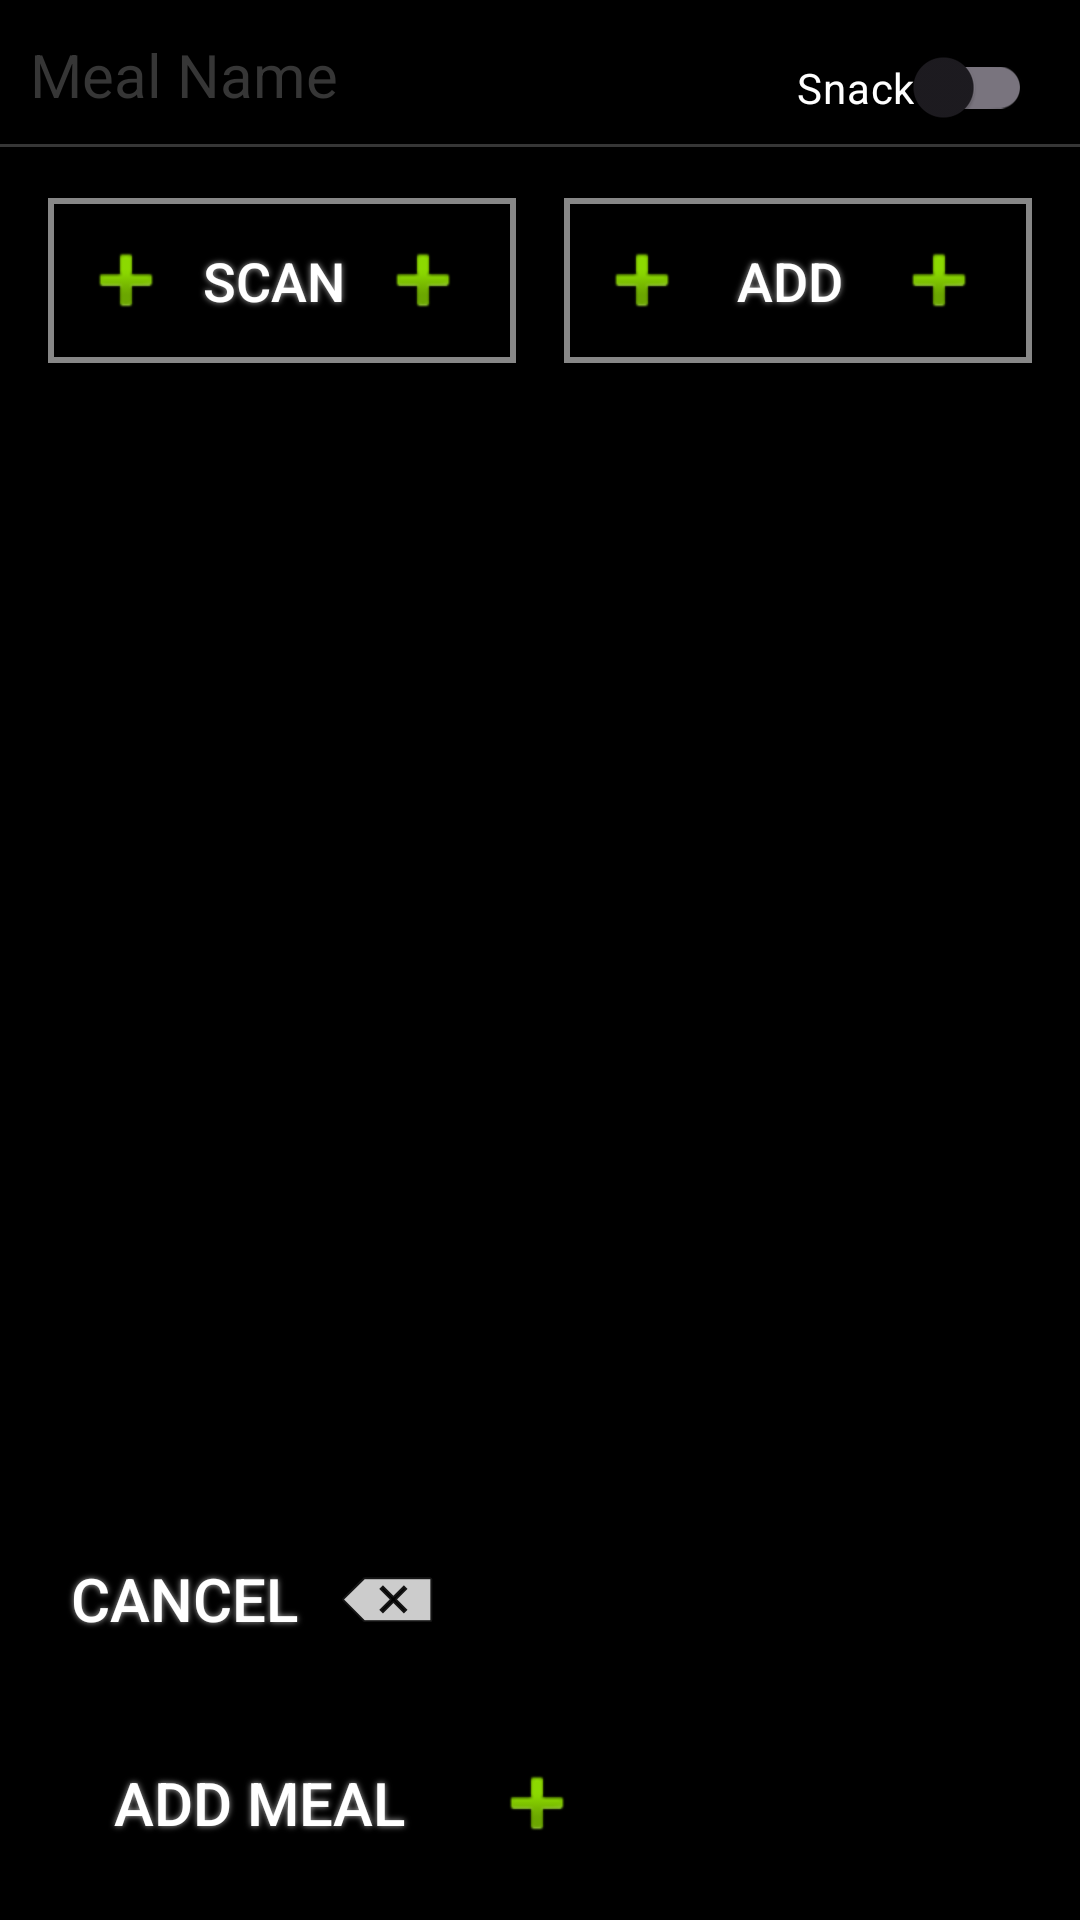

Produce the Android XML layout that renders to this screen, including the resource entries it uses.
<!-- AndroidManifest.xml: application theme Theme.turbotrack -->
<!-- res/layout/activity_meal_form.xml -->
<?xml version="1.0" encoding="utf-8"?>
<androidx.constraintlayout.widget.ConstraintLayout
    xmlns:android="http://schemas.android.com/apk/res/android"
    xmlns:app="http://schemas.android.com/apk/res-auto"
    xmlns:tools="http://schemas.android.com/tools"
    android:layout_width="match_parent"
    android:layout_height="match_parent"
    android:background="@color/black">

    <EditText
        android:id="@+id/meal_add_meal_name"
        android:layout_width="0dp"
        android:layout_height="50dp"
        android:background="@drawable/textlines"
        android:hint="@string/add_meal_title"
        android:inputType="text"
        android:paddingStart="10dp"
        android:paddingTop="10dp"
        android:textColor="@color/white"
        android:textColorHint="#363636"
        android:textSize="20sp"
        app:layout_constraintEnd_toEndOf="parent"
        app:layout_constraintStart_toStartOf="parent"
        app:layout_constraintTop_toTopOf="parent"
        tools:ignore="RtlSymmetry" />


    <androidx.appcompat.widget.AppCompatButton
        android:id="@+id/meal_add_ingredient_button"
        android:layout_width="0dp"
        android:layout_height="55dp"
        android:layout_marginStart="8dp"
        android:layout_marginTop="16dp"
        android:layout_marginEnd="16dp"
        android:background="@drawable/add_ingredient_button"
        android:drawableStart="@android:drawable/ic_input_add"
        android:drawableEnd="@android:drawable/ic_input_add"
        android:gravity="center"
        android:paddingStart="10dp"
        android:paddingEnd="15dp"
        android:shadowColor="#A8A8A8"
        android:shadowDx="0"
        android:shadowDy="0"
        android:shadowRadius="5"
        android:text="@string/add"
        android:textColor="#FFFFFF"
        android:textColorHighlight="#000000"
        android:textColorLink="#000000"
        android:textSize="18sp"
        app:layout_constraintEnd_toEndOf="parent"
        app:layout_constraintStart_toEndOf="@+id/meal_scan_ingredient_button"
        app:layout_constraintTop_toBottomOf="@+id/meal_add_meal_name" />

    <androidx.appcompat.widget.AppCompatButton
        android:id="@+id/meal_scan_ingredient_button"
        android:layout_width="0dp"
        android:layout_height="55dp"
        android:layout_marginStart="16dp"
        android:layout_marginTop="16dp"
        android:layout_marginEnd="8dp"
        android:layout_marginBottom="16dp"
        android:background="@drawable/add_ingredient_button"
        android:drawableStart="@android:drawable/ic_input_add"
        android:drawableEnd="@android:drawable/ic_input_add"
        android:gravity="center"
        android:paddingStart="10dp"
        android:paddingEnd="15dp"
        android:shadowColor="#A8A8A8"
        android:shadowDx="0"
        android:shadowDy="0"
        android:shadowRadius="5"
        android:text="@string/scan"
        android:textColor="#FFFFFF"
        android:textColorHighlight="#000000"
        android:textColorLink="#000000"
        android:textSize="18sp"
        app:layout_constraintBottom_toTopOf="@+id/scrollView2"
        app:layout_constraintEnd_toStartOf="@+id/meal_add_ingredient_button"
        app:layout_constraintStart_toStartOf="parent"
        app:layout_constraintTop_toBottomOf="@+id/meal_add_meal_name" />

    <ScrollView
        android:id="@+id/scrollView2"
        android:layout_width="0dp"
        android:layout_height="0dp"
        android:layout_marginTop="16dp"
        android:layout_marginBottom="16dp"
        app:layout_constraintBottom_toTopOf="@+id/meal_ingredient_close_button"
        app:layout_constraintEnd_toEndOf="parent"
        app:layout_constraintStart_toStartOf="parent"
        app:layout_constraintTop_toBottomOf="@+id/meal_add_ingredient_button">

        <LinearLayout
            android:id="@+id/layout_list"
            android:layout_width="match_parent"
            android:layout_height="wrap_content"
            android:orientation="vertical" />

    </ScrollView>

    <androidx.appcompat.widget.AppCompatButton
        android:id="@+id/meal_ingredient_close_button"
        android:layout_width="0dp"
        android:layout_height="50dp"
        android:layout_marginEnd="200dp"
        android:layout_marginBottom="12dp"
        android:background="@drawable/add_snack_button"
        android:drawableEnd="@android:drawable/ic_input_delete"
        android:gravity="center"
        android:paddingStart="10dp"
        android:paddingEnd="15dp"
        android:shadowColor="#A8A8A8"
        android:shadowDx="0"
        android:shadowDy="0"
        android:shadowRadius="5"
        android:text="@string/cancel"
        android:textColor="#FFFFFF"
        android:textColorHighlight="#000000"
        android:textColorLink="#000000"
        android:textSize="20sp"
        app:layout_constraintBottom_toTopOf="@+id/meal_submit_button"
        app:layout_constraintEnd_toEndOf="parent"
        app:layout_constraintHorizontal_bias="0.0"
        app:layout_constraintStart_toStartOf="parent" />

    <androidx.appcompat.widget.AppCompatButton
        android:id="@+id/meal_submit_button"
        android:layout_width="0dp"
        android:layout_height="62dp"
        android:layout_marginEnd="150dp"
        android:layout_marginBottom="8dp"
        android:background="@drawable/add_snack_button"
        android:drawableEnd="@android:drawable/ic_input_add"
        android:gravity="center"
        android:paddingStart="10dp"
        android:paddingEnd="15dp"
        android:shadowColor="#A8A8A8"
        android:shadowDx="0"
        android:shadowDy="0"
        android:shadowRadius="5"
        android:text="@string/add_meal"
        android:textColor="#FFFFFF"
        android:textColorHighlight="#000000"
        android:textColorLink="#000000"
        android:textSize="20sp"
        app:layout_constraintBottom_toBottomOf="parent"
        app:layout_constraintEnd_toEndOf="parent"
        app:layout_constraintStart_toStartOf="parent" />

    <androidx.appcompat.widget.SwitchCompat
        android:id="@+id/switch_snack"
        android:layout_width="0dp"
        android:layout_height="31dp"
        android:layout_marginEnd="16dp"
        android:layout_marginBottom="8dp"
        android:gravity="center"
        android:text="@string/snack"
        android:textColor="@color/white"
        app:layout_constraintBottom_toTopOf="@+id/meal_add_ingredient_button"
        app:layout_constraintEnd_toEndOf="parent"
        app:layout_constraintTop_toTopOf="parent" />

</androidx.constraintlayout.widget.ConstraintLayout>
<!-- resources referenced by this layout -->
<resources>
  <!-- drawable add_ingredient_button (drawable) -->
  <?xml version="1.0" encoding="utf-8"?>
  <shape
      xmlns:android="http://schemas.android.com/apk/res/android"
      android:shape="rectangle" >
      <corners
          android:topLeftRadius="0dp"
          android:topRightRadius="0dp"
          android:bottomLeftRadius="0dp"
          android:bottomRightRadius="0dp"
          />
      <gradient
          android:angle="45"
          android:centerX="35%"
          android:centerColor="#000000"
          android:startColor="#000000"
          android:endColor="#000000"
          android:type="linear"
          />
      <padding
          android:left="0dp"
          android:top="0dp"
          android:right="0dp"
          android:bottom="0dp"
          />
      <size
          android:width="270dp"
          android:height="60dp"
          />
      <stroke
          android:width="2dp"
          android:color="#878787"
          />
  </shape>
  <!-- drawable add_snack_button (drawable) -->
  <?xml version="1.0" encoding="utf-8"?>
  <shape xmlns:android="http://schemas.android.com/apk/res/android">
      <solid android:color="#000000" />
      <corners
          android:topLeftRadius="0dp"
          android:topRightRadius="10dp"
          android:bottomLeftRadius="0dp"
          android:bottomRightRadius="10dp" />
  </shape>
  <!-- drawable textlines (drawable) -->
  <?xml version="1.0" encoding="utf-8"?>
  <layer-list
      xmlns:android="http://schemas.android.com/apk/res/android">
      <item
          android:bottom="1dp"
          android:left="-2dp"
          android:right="-2dp"
          android:top="-2dp">
          <shape android:shape="rectangle" >
              <stroke
                  android:width="1dp"
                  android:color="#363636" />
  
              <solid android:color="#00FFFFFF" />
  
              <padding android:left="10dp"
                  android:right="10dp"
                  android:top="10dp"
                  android:bottom="10dp" />
          </shape>
      </item>
  
  </layer-list>
  <string name="add">Add</string>
  <string name="add_meal">Add Meal</string>
  <string name="add_meal_title">Meal Name</string>
  <string name="cancel">Cancel</string>
  <string name="scan">scan</string>
  <string name="snack">Snack</string>
  <style name="Theme.turbotrack" parent="Base.Theme.turbotrack" />
  <style name="Base.Theme.turbotrack" parent="Theme.Material3.DayNight.NoActionBar">
          
          
      </style>
  <!-- not gathered from this repository: default colours our renderer supplied (Android Studio template values) -->
  <color name="black">#FF000000</color>
  <color name="white">#FFFFFFFF</color>
</resources>
